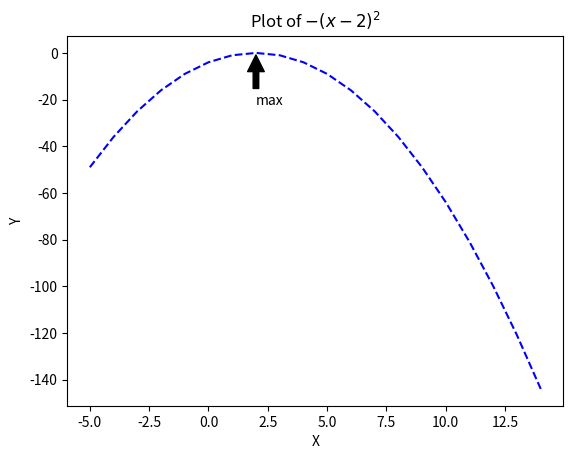

Reproduce this figure in Python.
import matplotlib.pyplot as plt
import numpy as np
def main():
    xs = range(-5, 15)
    ys = [-(x - 2) ** 2 for x in xs]
    plt.plot(xs, ys, color = 'blue', linestyle = 'dashed')
    plt.title('Plot of $-(x - 2)^2$')
    maximum_index = np.argmax(ys)
    plt.annotate('max', xy=(2, 0), xytext=(2, -22),
            arrowprops=dict(facecolor='black', shrink=0.05),
            )
    plt.xlabel('X')
    plt.ylabel('Y')
    plt.show()

if __name__ == "__main__":
    main()